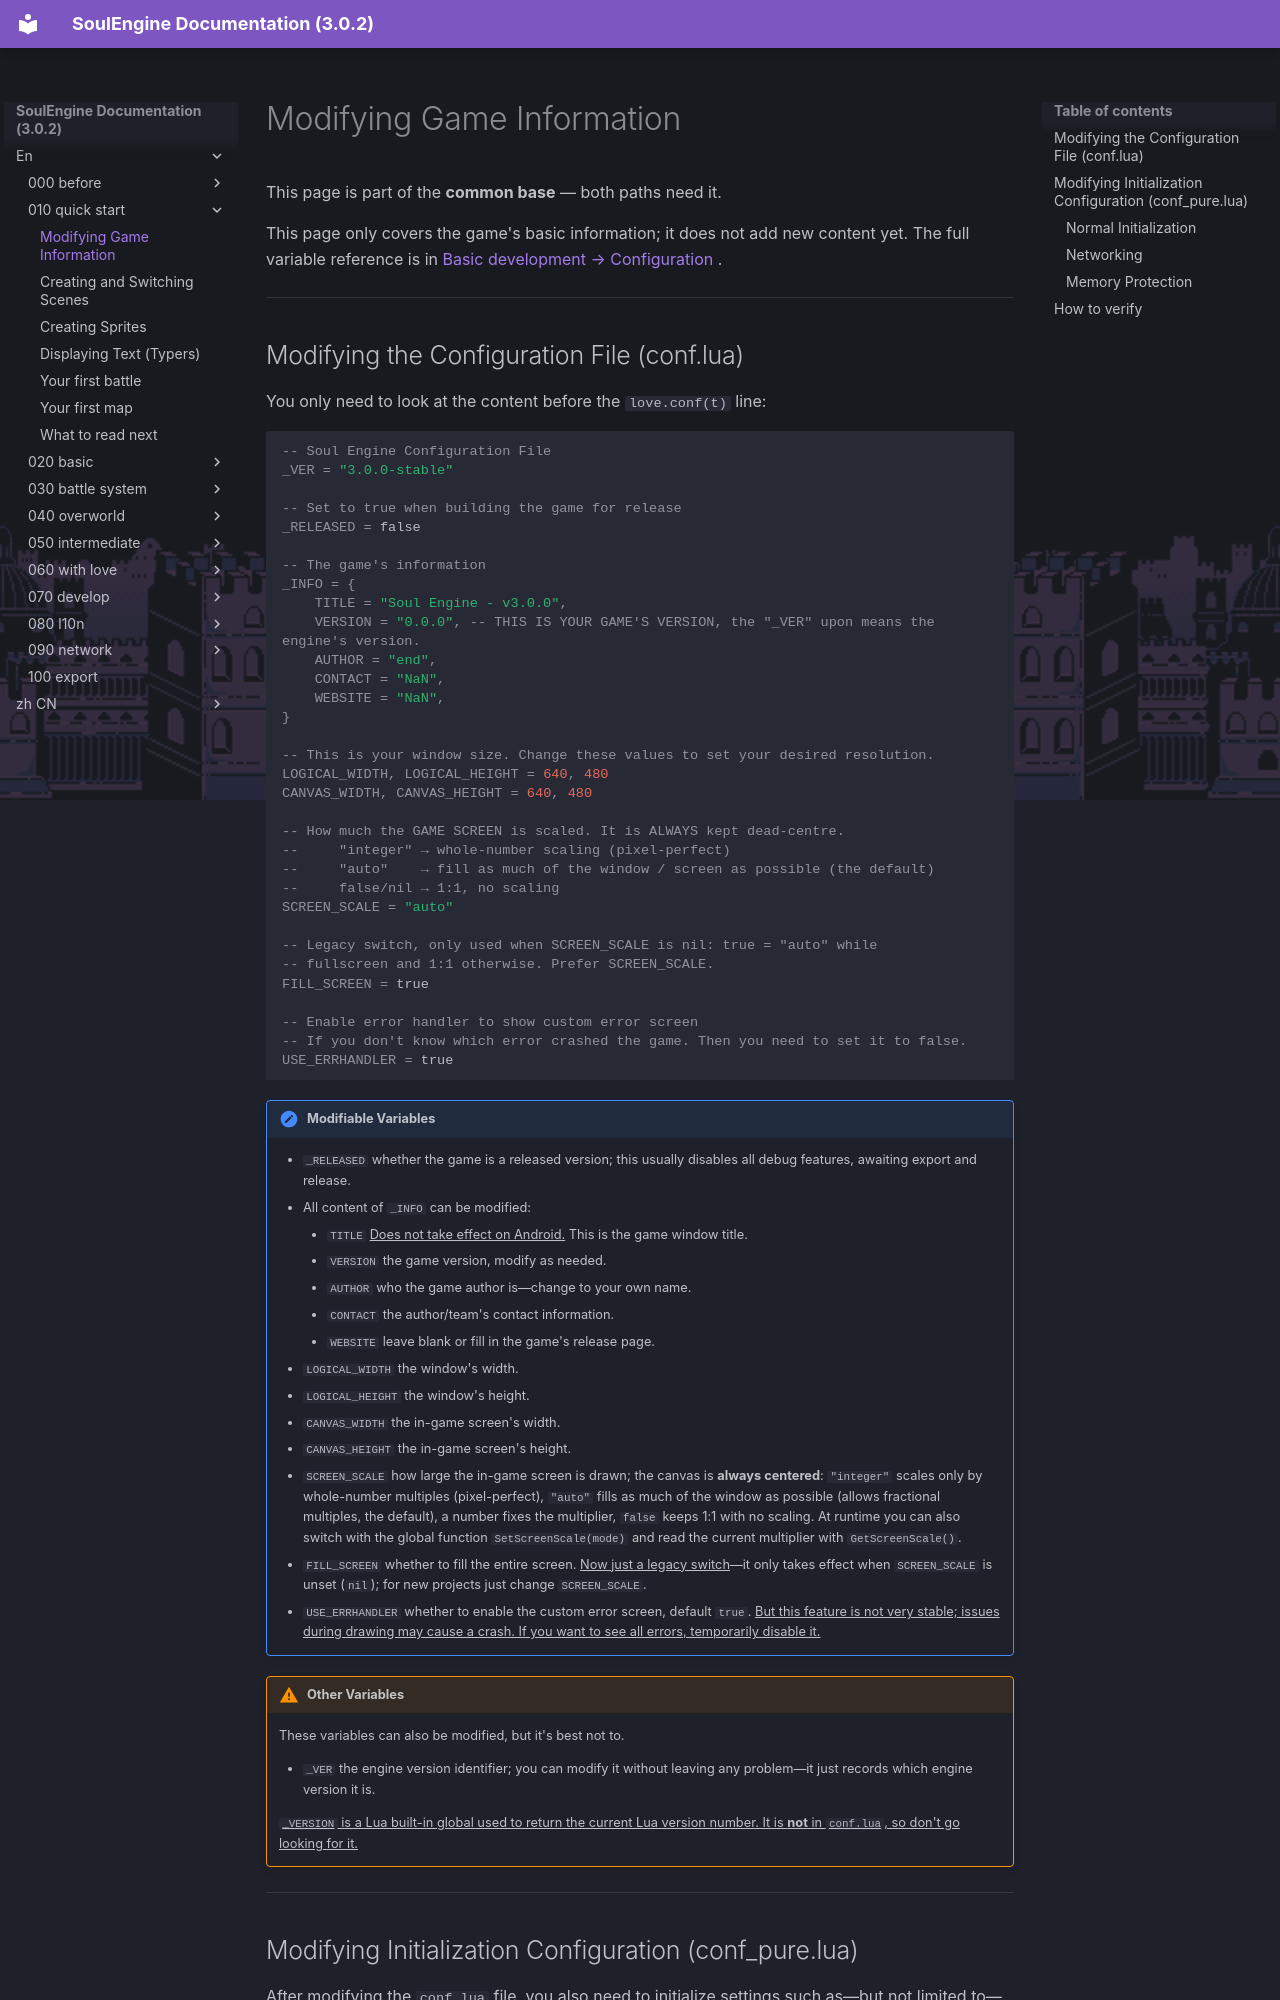

repository: AnskiyyRenew/SoulEngine-Documentation · page: en/010_quick_start/000_conf/index.html · generator: mkdocs

---
title: Modifying Game Information
---

This page is part of the **common base** — both paths need it.

This page only covers the game's basic information; it does not add new content yet. The full variable reference is in [Basic development → Configuration](../020_basic/000_conf.md) .

---

## Modifying the Configuration File (conf.lua)

You only need to look at the content before the `love.conf(t)` line:

```lua
-- Soul Engine Configuration File
_VER = "3.0.0-stable"

-- Set to true when building the game for release
_RELEASED = false

-- The game's information
_INFO = {
    TITLE = "Soul Engine - v3.0.0",
    VERSION = "0.0.0", -- THIS IS YOUR GAME'S VERSION, the "_VER" upon means the engine's version.
    AUTHOR = "end",
    CONTACT = "NaN",
    WEBSITE = "NaN",
}

-- This is your window size. Change these values to set your desired resolution.
LOGICAL_WIDTH, LOGICAL_HEIGHT = 640, 480
CANVAS_WIDTH, CANVAS_HEIGHT = 640, 480

-- How much the GAME SCREEN is scaled. It is ALWAYS kept dead-centre.
--     "integer" → whole-number scaling (pixel-perfect)
--     "auto"    → fill as much of the window / screen as possible (the default)
--     false/nil → 1:1, no scaling
SCREEN_SCALE = "auto"

-- Legacy switch, only used when SCREEN_SCALE is nil: true = "auto" while
-- fullscreen and 1:1 otherwise. Prefer SCREEN_SCALE.
FILL_SCREEN = true

-- Enable error handler to show custom error screen
-- If you don't know which error crashed the game. Then you need to set it to false.
USE_ERRHANDLER = true
```

!!! important "Modifiable Variables"
    - `_RELEASED` whether the game is a released version; this usually disables all debug features, awaiting export and release.
    - All content of `_INFO` can be modified:
        - `TITLE` <u>Does not take effect on Android.</u> This is the game window title.
        - `VERSION` the game version, modify as needed.
        - `AUTHOR` who the game author is—change to your own name.
        - `CONTACT` the author/team's contact information.
        - `WEBSITE` leave blank or fill in the game's release page.
    - `LOGICAL_WIDTH` the window's width.
    - `LOGICAL_HEIGHT` the window's height.
    - `CANVAS_WIDTH` the in-game screen's width.
    - `CANVAS_HEIGHT` the in-game screen's height.
    - `SCREEN_SCALE` how large the in-game screen is drawn; the canvas is **always centered**: `"integer"` scales only by whole-number multiples (pixel-perfect), `"auto"` fills as much of the window as possible (allows fractional multiples, the default), a number fixes the multiplier, `false` keeps 1:1 with no scaling. At runtime you can also switch with the global function `SetScreenScale(mode)` and read the current multiplier with `GetScreenScale()`.
    - `FILL_SCREEN` whether to fill the entire screen. <u>Now just a legacy switch</u>—it only takes effect when `SCREEN_SCALE` is unset (`nil`); for new projects just change `SCREEN_SCALE`.
    - `USE_ERRHANDLER` whether to enable the custom error screen, default `true`. <u>But this feature is not very stable; issues during drawing may cause a crash. If you want to see all errors, temporarily disable it.</u>

!!! warning "Other Variables"
    These variables can also be modified, but it's best not to.

    - `_VER` the engine version identifier; you can modify it without leaving any problem—it just records which engine version it is.

    <u>`_VERSION` is a Lua built-in global used to return the current Lua version number. It is **not** in `conf.lua`, so don't go looking for it.</u>

---
